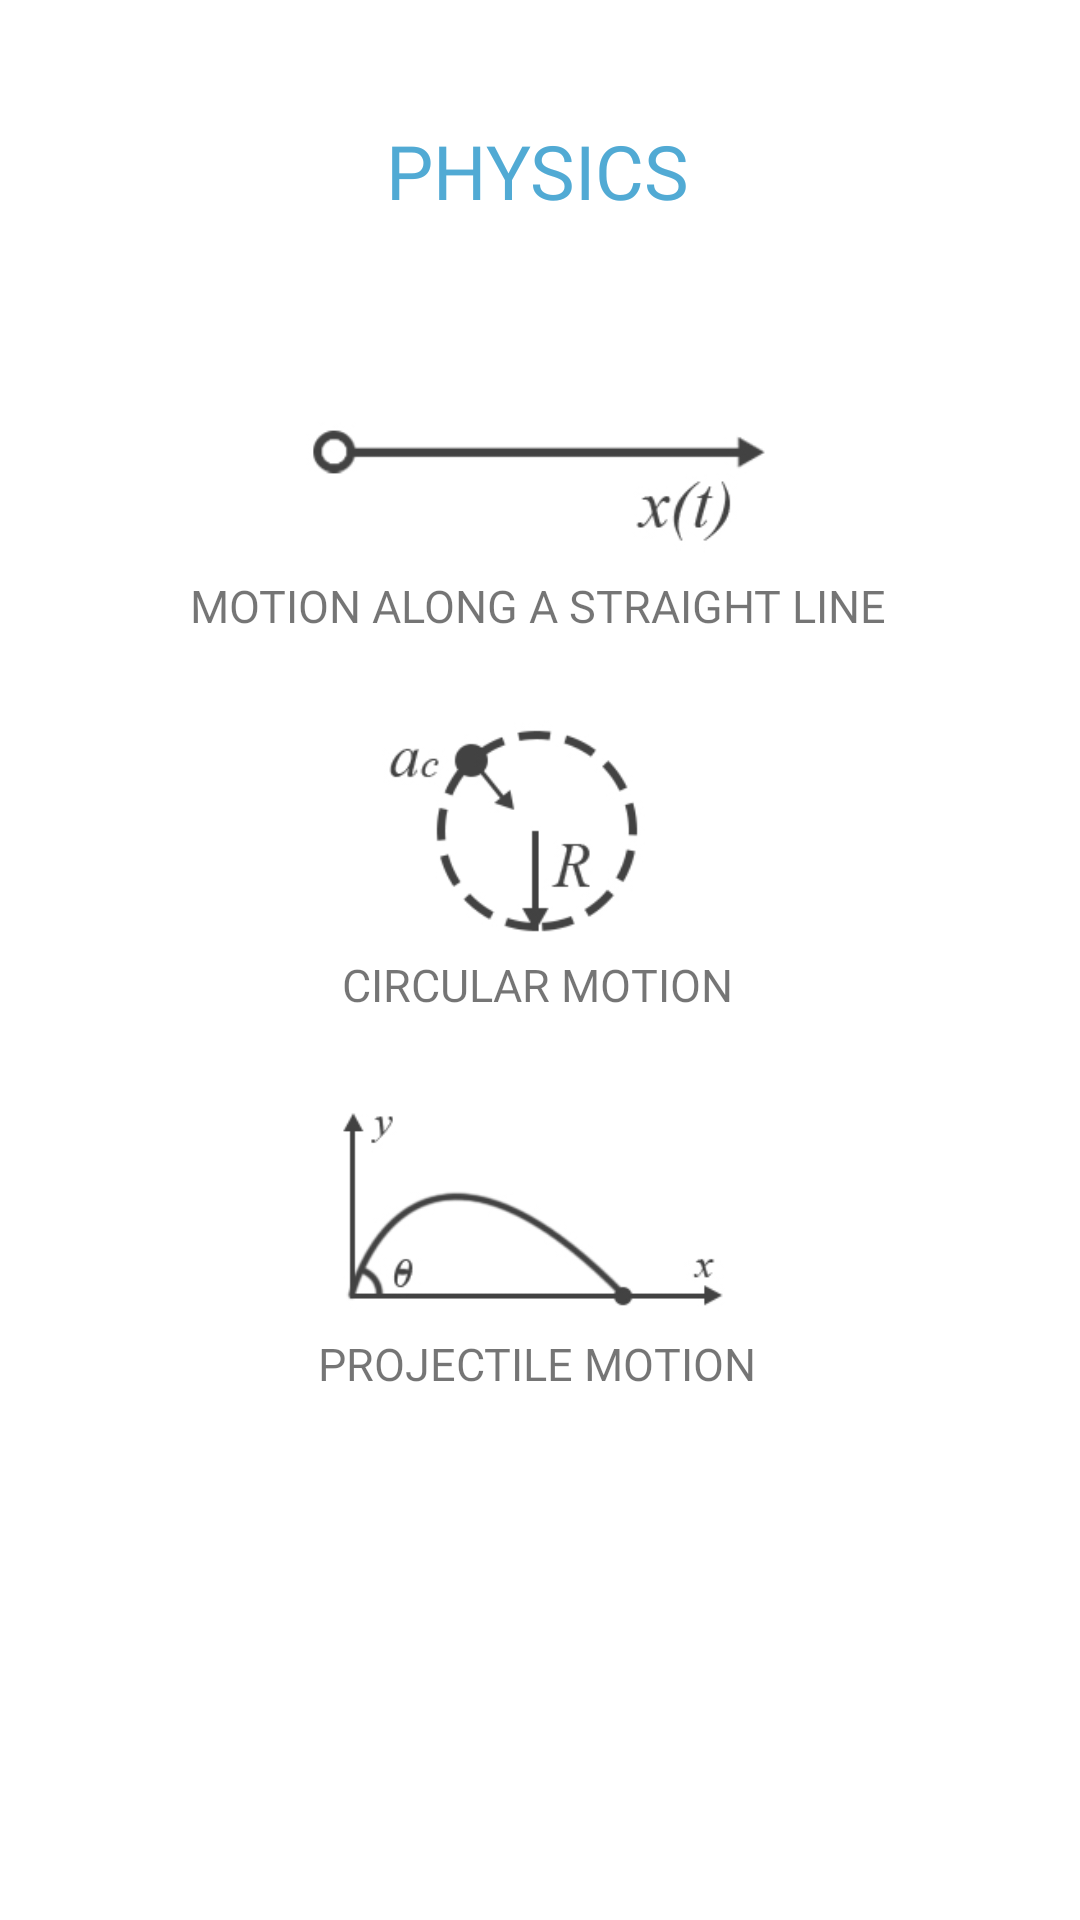

Write the Android layout XML for this screen, with the resource values it uses.
<!-- AndroidManifest.xml: application theme Theme.Gonzaga_FormulasCalculator -->
<!-- res/layout/activity_physics.xml -->
<?xml version="1.0" encoding="utf-8"?>
<androidx.constraintlayout.widget.ConstraintLayout xmlns:android="http://schemas.android.com/apk/res/android"
    xmlns:app="http://schemas.android.com/apk/res-auto"
    xmlns:tools="http://schemas.android.com/tools"
    android:layout_width="match_parent"
    android:layout_height="match_parent"
    android:background="@color/white"
    tools:context=".View.PhysicsActivity">

    <TextView
        android:id="@+id/txtGeo"
        android:layout_width="wrap_content"
        android:layout_height="wrap_content"
        android:layout_marginTop="40dp"
        android:fontFamily="@font/gothic_a1_black"
        android:text="PHYSICS"
        android:textColor="#51AAD4"
        android:textSize="25sp"
        app:layout_constraintEnd_toEndOf="parent"
        app:layout_constraintHorizontal_bias="0.498"
        app:layout_constraintStart_toStartOf="parent"
        app:layout_constraintTop_toTopOf="parent" />

    <ImageView
        android:id="@+id/btnStraight"
        android:layout_width="180dp"
        android:layout_height="82dp"
        android:layout_marginTop="36dp"
        app:layout_constraintEnd_toEndOf="@+id/txtGeo"
        app:layout_constraintStart_toStartOf="@+id/txtGeo"
        app:layout_constraintTop_toBottomOf="@+id/txtGeo"
        app:srcCompat="@drawable/straight" />

    <TextView
        android:id="@+id/txtCylinder"
        android:layout_width="wrap_content"
        android:layout_height="wrap_content"
        android:fontFamily="@font/gothic_a1_regular"
        android:text="MOTION ALONG A STRAIGHT LINE"
        android:textSize="15sp"
        app:layout_constraintEnd_toEndOf="@+id/btnStraight"
        app:layout_constraintStart_toStartOf="@+id/btnStraight"
        app:layout_constraintTop_toBottomOf="@+id/btnStraight" />

    <ImageView
        android:id="@+id/btnCircular"
        android:layout_width="180dp"
        android:layout_height="82dp"
        android:layout_marginTop="24dp"
        android:clickable="true"
        app:layout_constraintEnd_toEndOf="@+id/txtCylinder"
        app:layout_constraintHorizontal_bias="0.49"
        app:layout_constraintStart_toStartOf="@+id/txtCylinder"
        app:layout_constraintTop_toBottomOf="@+id/txtCylinder"
        app:srcCompat="@drawable/circular_motion" />

    <TextView
        android:id="@+id/txtCircular"
        android:layout_width="wrap_content"
        android:layout_height="wrap_content"
        android:fontFamily="@font/gothic_a1_regular"
        android:text="CIRCULAR MOTION"
        android:textSize="15sp"
        app:layout_constraintEnd_toEndOf="@+id/btnCircular"
        app:layout_constraintStart_toStartOf="@+id/btnCircular"
        app:layout_constraintTop_toBottomOf="@+id/btnCircular" />

    <ImageView
        android:id="@+id/btnProjectile"
        android:layout_width="180dp"
        android:layout_height="82dp"
        android:layout_marginTop="24dp"
        android:clickable="true"
        app:layout_constraintEnd_toEndOf="@+id/txtCircular"
        app:layout_constraintHorizontal_bias="0.51"
        app:layout_constraintStart_toStartOf="@+id/txtCircular"
        app:layout_constraintTop_toBottomOf="@+id/txtCircular"
        app:srcCompat="@drawable/projectile" />

    <TextView
        android:id="@+id/txtProjectile"
        android:layout_width="wrap_content"
        android:layout_height="wrap_content"
        android:fontFamily="@font/gothic_a1_regular"
        android:text="PROJECTILE MOTION"
        android:textSize="15sp"
        app:layout_constraintEnd_toEndOf="@+id/btnProjectile"
        app:layout_constraintStart_toStartOf="@+id/btnProjectile"
        app:layout_constraintTop_toBottomOf="@+id/btnProjectile" />

</androidx.constraintlayout.widget.ConstraintLayout>
<!-- resources referenced by this layout -->
<resources>
  <color name="white">#FFFFFFFF</color>
  <!-- drawable circular_motion: jpg bitmap (drawable, 23421 bytes) -->
  <!-- drawable projectile: jpg bitmap (drawable, 21794 bytes) -->
  <!-- drawable straight: jpg bitmap (drawable, 19779 bytes) -->
  <style name="Theme.Gonzaga_FormulasCalculator" parent="Theme.MaterialComponents.DayNight.DarkActionBar">
          
          <item name="colorPrimary">@color/purple_500</item>
          <item name="colorPrimaryVariant">@color/purple_700</item>
          <item name="colorOnPrimary">@color/white</item>
          
          <item name="colorSecondary">@color/teal_200</item>
          <item name="colorSecondaryVariant">@color/teal_700</item>
          <item name="colorOnSecondary">@color/black</item>
          
          <item name="android:statusBarColor" tools:targetApi="l">?attr/colorPrimaryVariant</item>
          
      </style>
  <color name="purple_500">#51AAD4</color>
  <color name="purple_700">#51AAD4</color>
  <color name="teal_200">#FF03DAC5</color>
  <color name="teal_700">#FF018786</color>
  <color name="black">#FF000000</color>
</resources>
